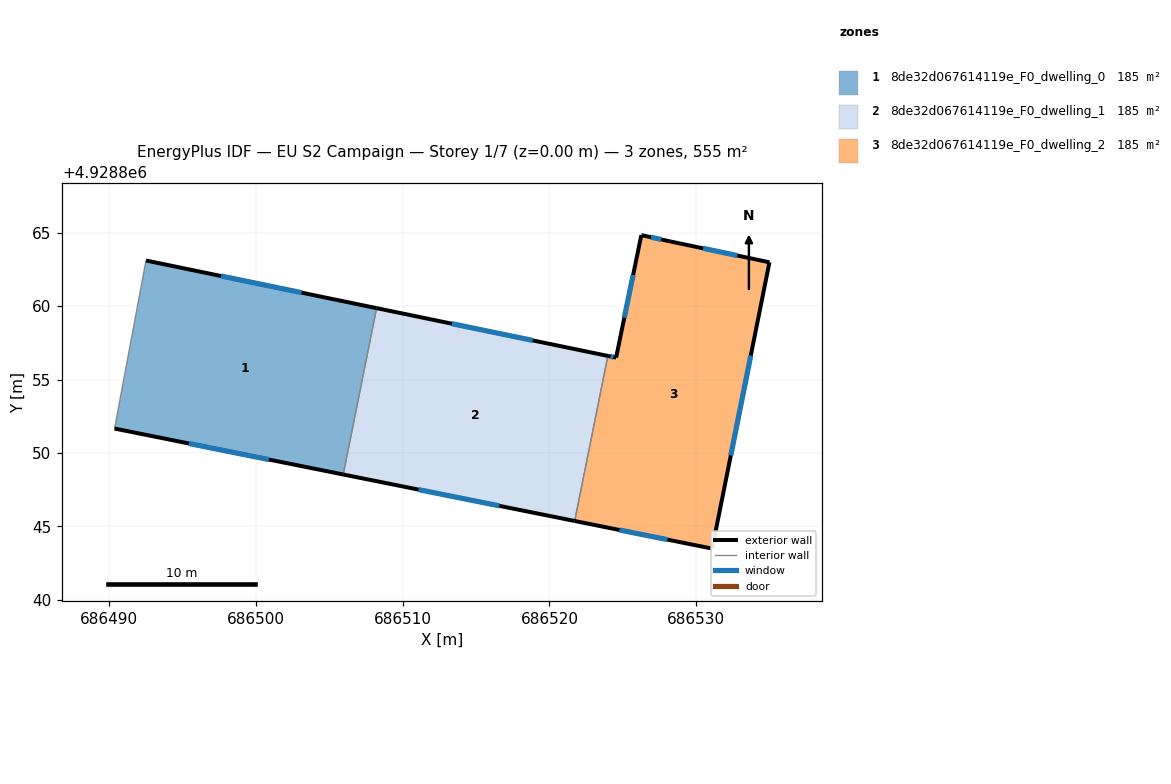
=== STOREY PLAN SPEC (per zone: floor XY polygon, exterior-wall plan segments, windows/doors) ===
zone 1: 8de32d067614119e_F0_dwelling_0  (184.9 m²)
  floor: (686505.96, 4928848.54) (686508.23, 4928859.86) (686492.54, 4928863.10) (686490.40, 4928851.66)
  exterior wall: (686505.96, 4928848.54) – (686490.40, 4928851.66)  [15.9 m]
    window: (686500.90, 4928849.55) – (686495.46, 4928850.65)  [5.8 m²]
  exterior wall: (686492.54, 4928863.10) – (686508.23, 4928859.86)  [16.0 m]
    window: (686497.64, 4928862.05) – (686503.13, 4928860.91)  [5.9 m²]
  interior walls: 2
zone 2: 8de32d067614119e_F0_dwelling_1  (184.9 m²)
  floor: (686521.72, 4928845.37) (686523.97, 4928856.61) (686508.23, 4928859.86) (686505.96, 4928848.54)
  exterior wall: (686521.72, 4928845.37) – (686505.96, 4928848.54)  [16.1 m]
    window: (686516.59, 4928846.40) – (686511.08, 4928847.51)  [5.9 m²]
  exterior wall: (686508.23, 4928859.86) – (686523.97, 4928856.61)  [16.1 m]
    window: (686513.35, 4928858.80) – (686518.86, 4928857.67)  [5.9 m²]
  interior walls: 2
zone 3: 8de32d067614119e_F0_dwelling_2  (184.9 m²)
  floor: (686531.07, 4928843.49) (686534.97, 4928862.98) (686528.27, 4928864.39) (686526.26, 4928864.83) (686524.54, 4928856.49) (686523.97, 4928856.61) (686521.72, 4928845.37)
  exterior wall: (686534.97, 4928862.98) – (686531.07, 4928843.49)  [19.9 m]
    window: (686533.71, 4928856.64) – (686532.34, 4928849.83)  [7.3 m²]
  exterior wall: (686531.07, 4928843.49) – (686521.72, 4928845.37)  [9.5 m]
    window: (686528.03, 4928844.10) – (686524.76, 4928844.76)  [3.5 m²]
  exterior wall: (686523.97, 4928856.61) – (686524.54, 4928856.49)  [0.6 m]
    window: (686524.16, 4928856.57) – (686524.35, 4928856.53)  [0.2 m²]
  exterior wall: (686524.54, 4928856.49) – (686526.26, 4928864.83)  [8.5 m]
    window: (686525.09, 4928859.20) – (686525.70, 4928862.12)  [3.1 m²]
  exterior wall: (686526.26, 4928864.83) – (686528.27, 4928864.39)  [2.1 m]
    window: (686526.91, 4928864.69) – (686527.61, 4928864.54)  [0.8 m²]
  exterior wall: (686528.27, 4928864.39) – (686534.97, 4928862.98)  [6.9 m]
    window: (686530.45, 4928863.93) – (686532.79, 4928863.44)  [2.5 m²]
  interior walls: 1

=== DERIVED (storey summary) ===
Building: EU S2 Campaign
Storey: 1 of 7  (floor level z = 0.00 m)
Storey gross floor area: 554.8 m²
Zones on this storey: 3
  - 8de32d067614119e_F0_dwelling_0: floor 184.9 m²; exterior wall 31.9 m (95.7 m²); 2 window(s) 11.7 m²; WWR 12.2%
  - 8de32d067614119e_F0_dwelling_1: floor 184.9 m²; exterior wall 32.1 m (96.4 m²); 2 window(s) 11.8 m²; WWR 12.2%
  - 8de32d067614119e_F0_dwelling_2: floor 184.9 m²; exterior wall 47.4 m (142.3 m²); 6 window(s) 17.4 m²; WWR 12.2%
Zone adjacency (shared interzone walls):
  - 8de32d067614119e_F0_dwelling_0 ↔ 8de32d067614119e_F0_dwelling_1
  - 8de32d067614119e_F0_dwelling_1 ↔ 8de32d067614119e_F0_dwelling_2